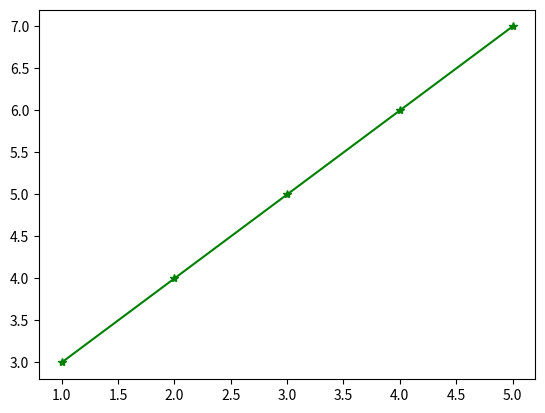

This chart was generated by the following Python code:
from scipy import interpolate

import matplotlib.pyplot as plt

x = (1,2,3,4,5)
y = (3,4,5,6,7)

f = interpolate.interp1d(x,y)

xnew= (1,2,5)
ynew = f(xnew)
plt.plot(x,y,'*',xnew,ynew,'-',color = "green")

plt.show();

